Dataset: oncology (GitHub, zukhra1124/OncoDet). Classes: cancer, normal.

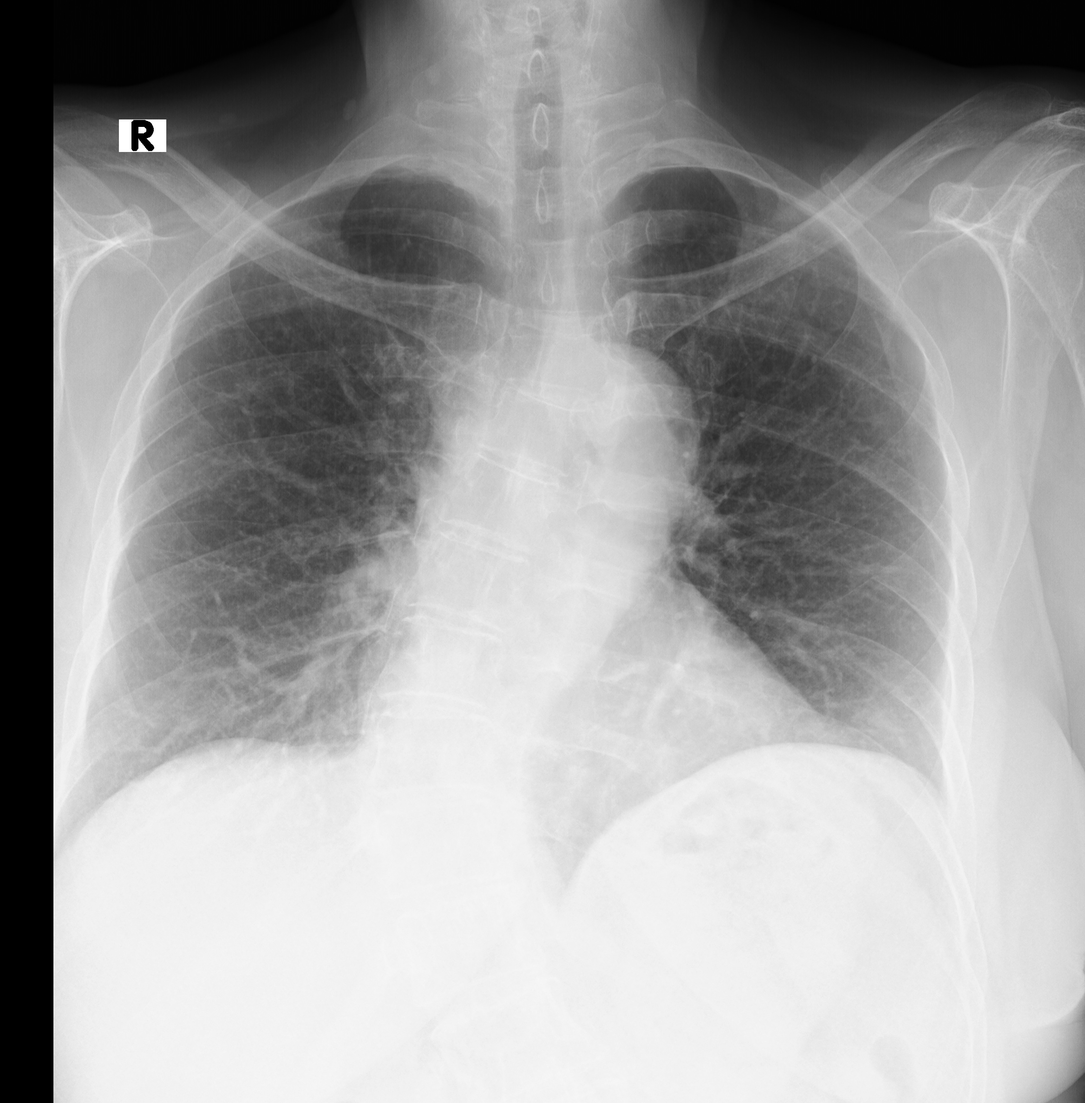
Label: normal

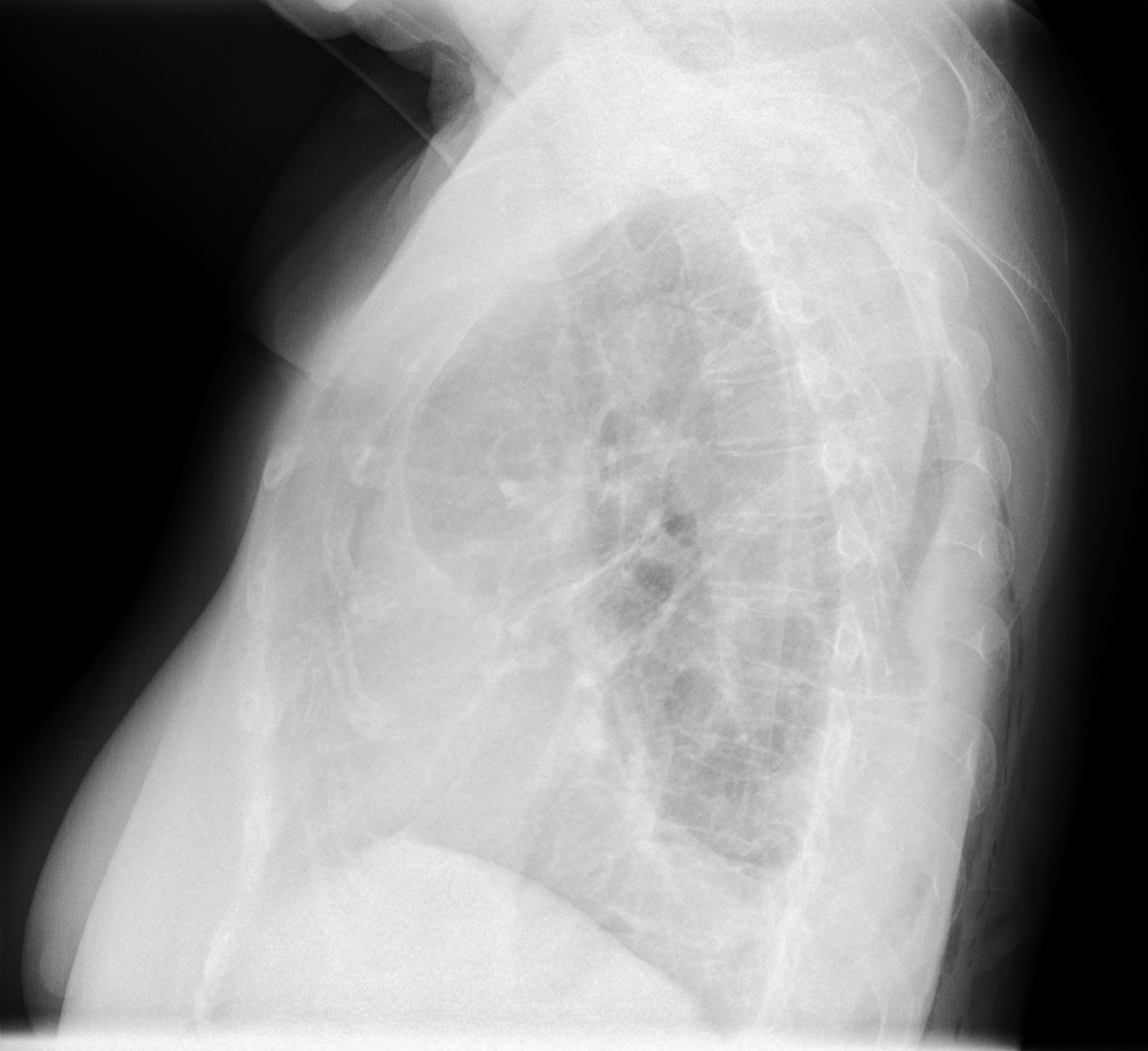
Label: cancer

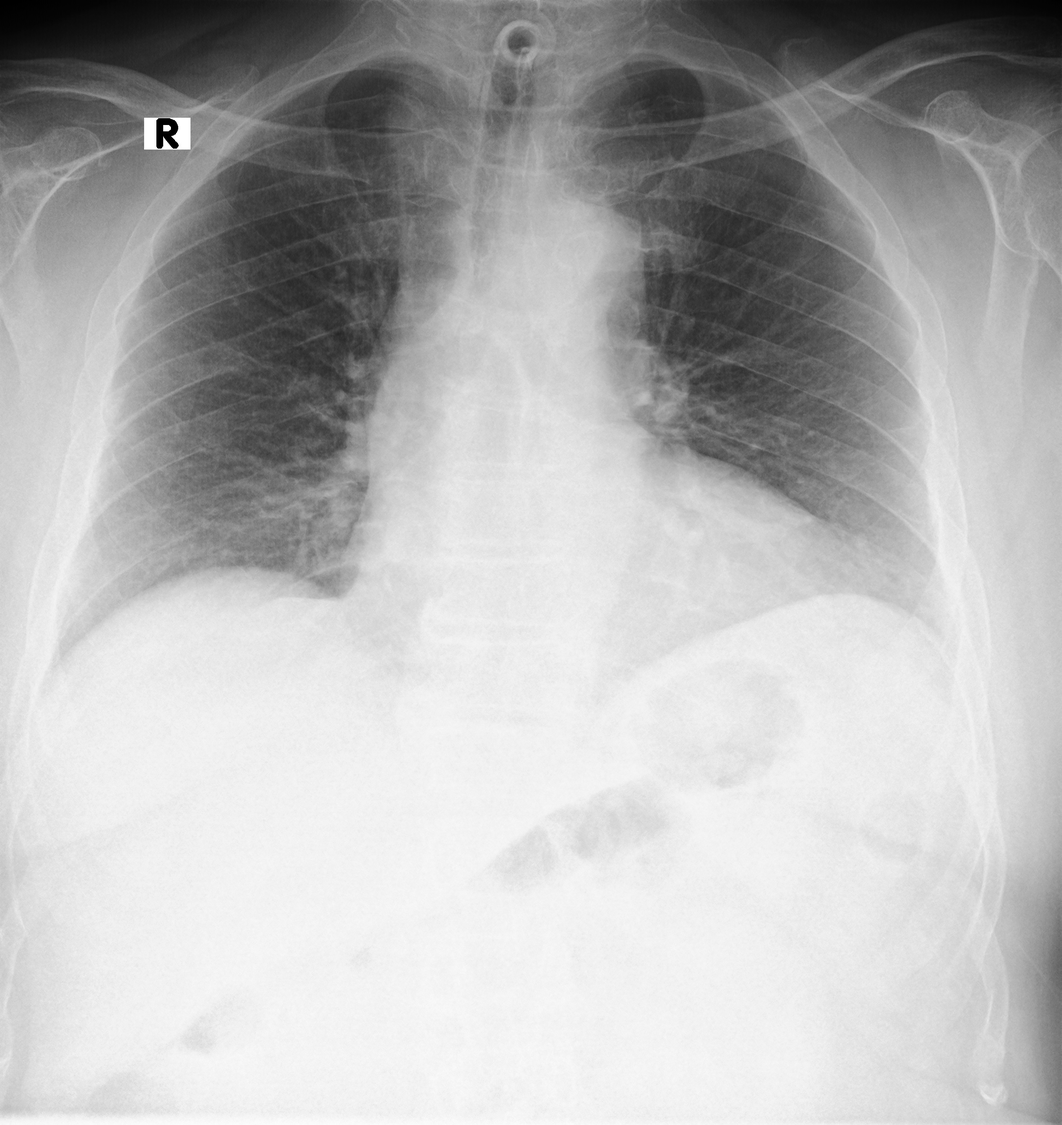
Label: normal

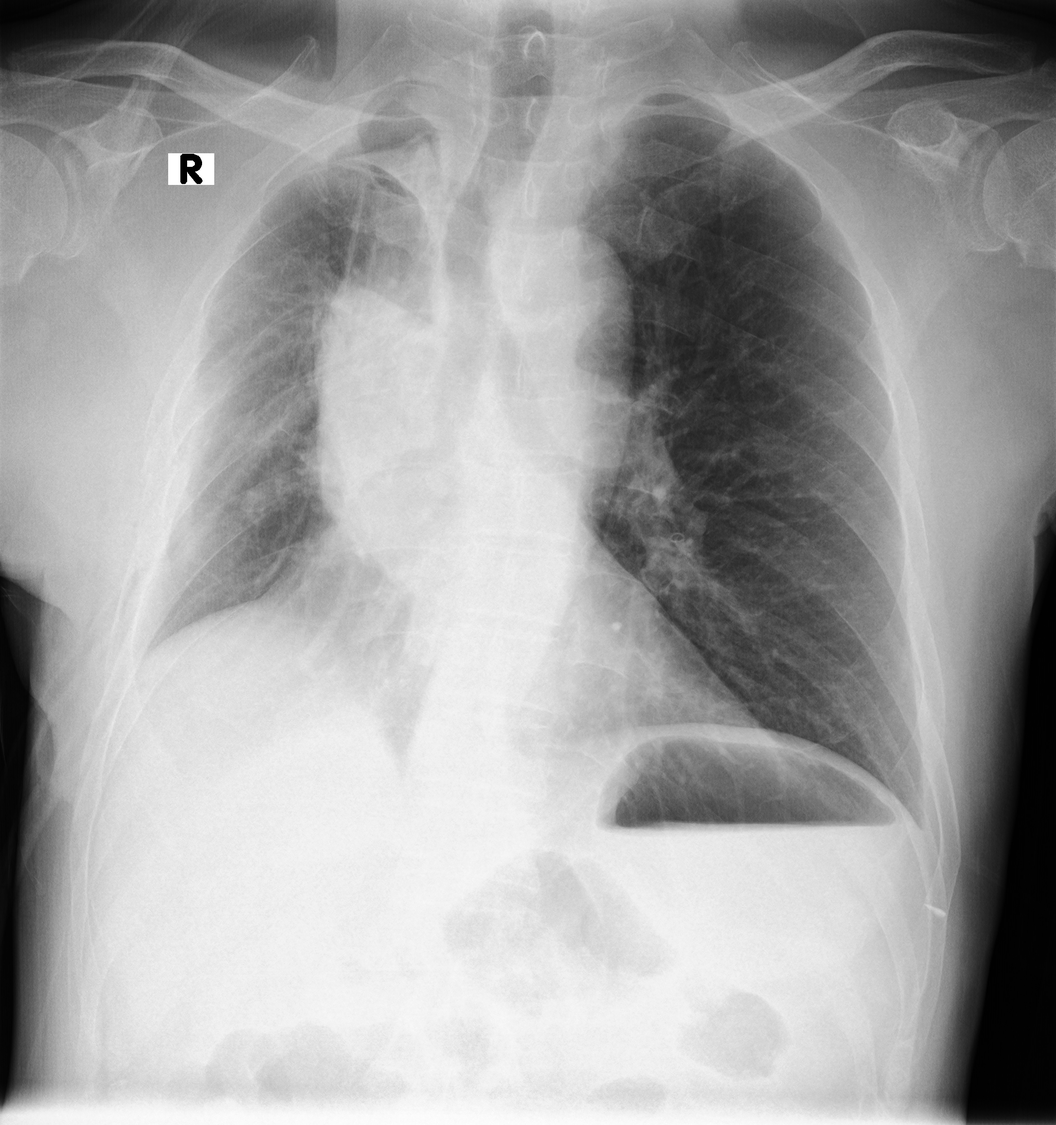
Label: cancer

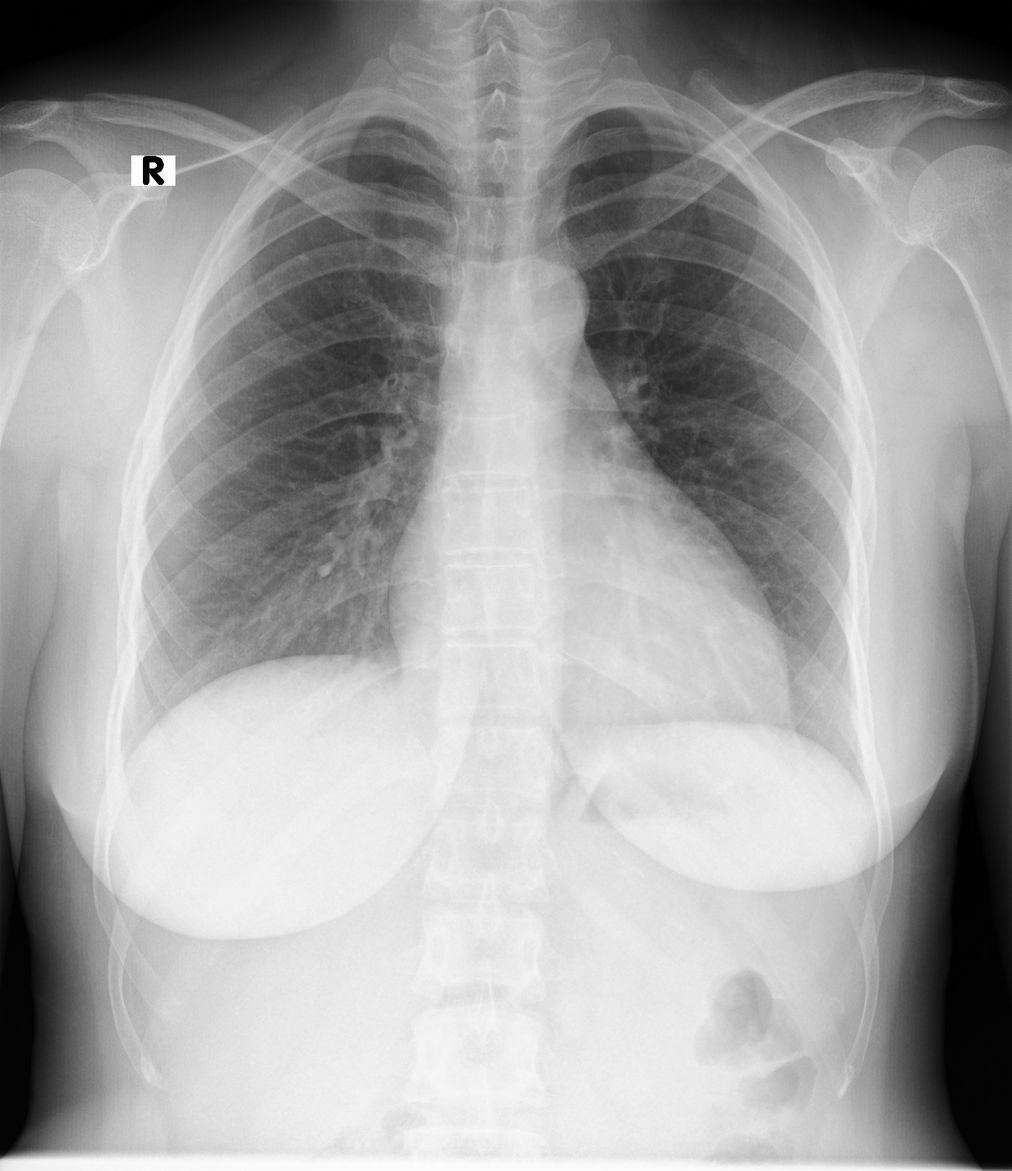
Label: normal

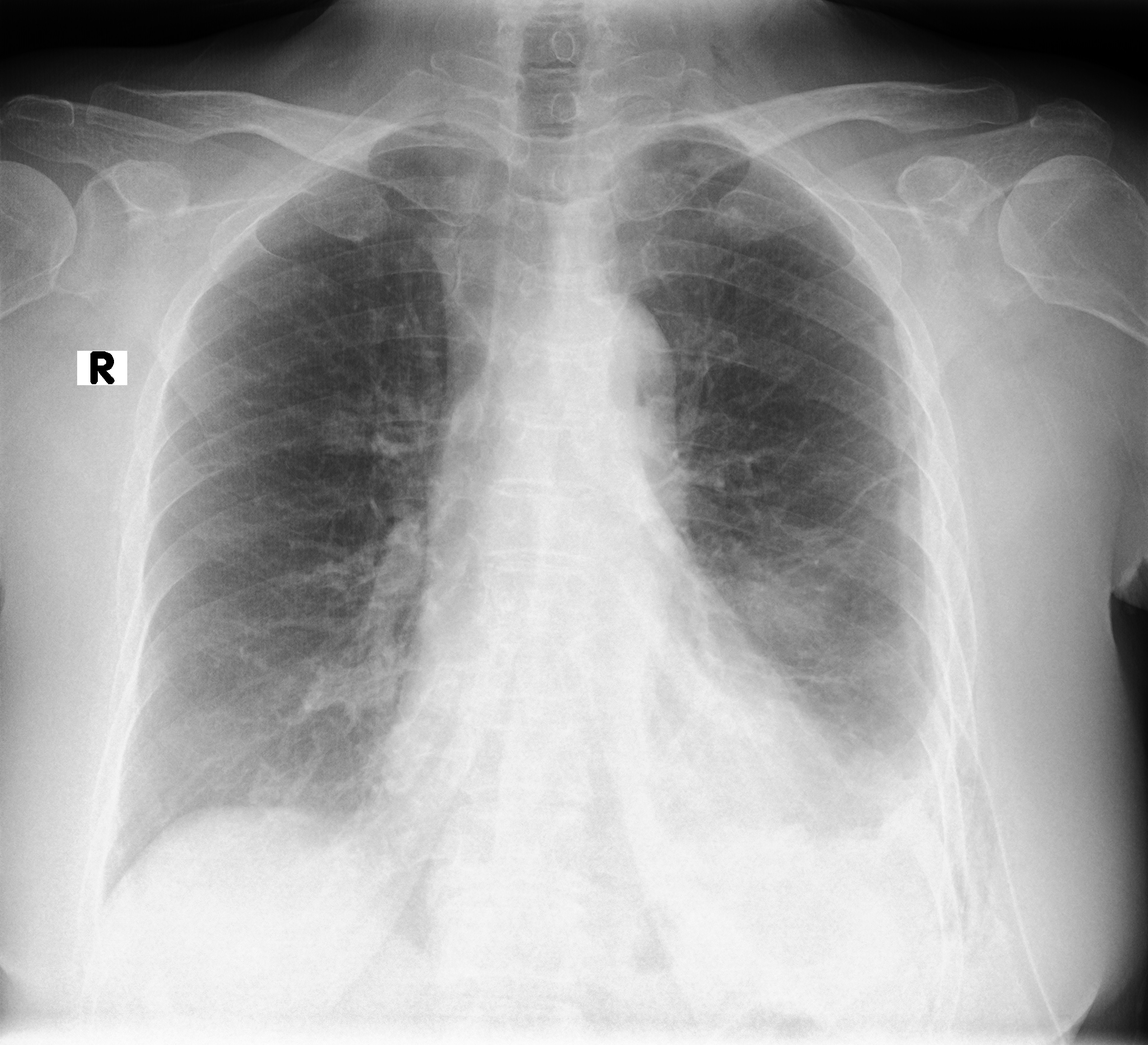
Label: cancer
